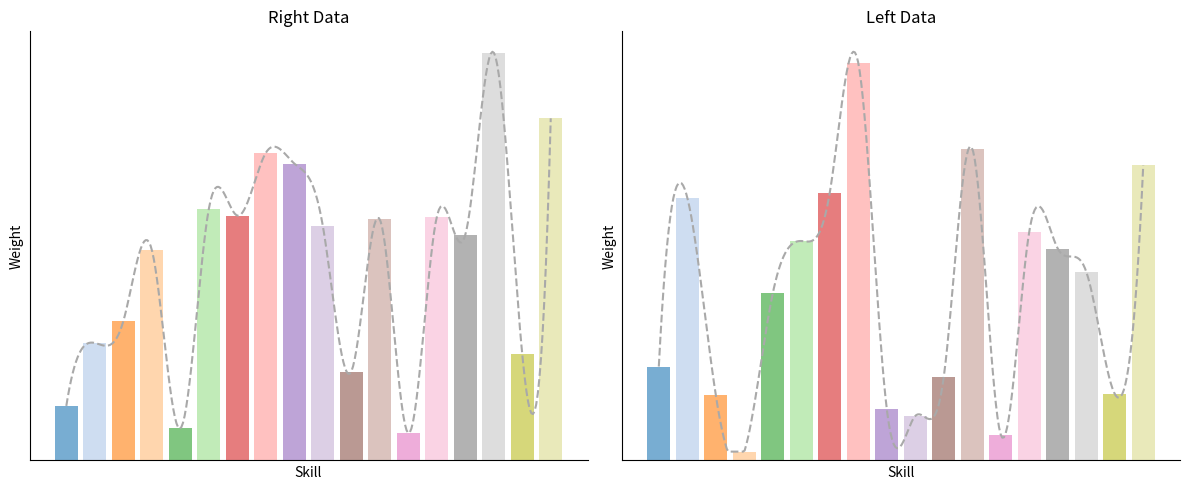

Python code for this plot:
import matplotlib.pyplot as plt
import numpy as np
from scipy.interpolate import make_interp_spline

# 数据示例
right = np.array([0.01203431, 0.0259186, 0.03072511, 0.04647829, 0.00705147,
 0.05545782, 0.05403091, 0.06785152, 0.06551202, 0.05180918,
 0.01961164, 0.05320019, 0.00603926, 0.05370175, 0.04973043,
 0.09000887, 0.02346392, 0.07549633])

left = np.array([0.02204178, 0.06166632, 0.01532272, 0.00207155, 0.0392536,
 0.0515023, 0.06287682, 0.093306300, 0.012096636, 0.01044713,
 0.01961164, 0.07320019, 0.00603926, 0.05370175, 0.04973043,
 0.04430160, 0.01562649, 0.0692915])

# 固定18种不同颜色的调色板
color_palette = plt.get_cmap('tab20').colors[:18]  # 提取固定的18种颜色

# X 轴值
x_vals = np.arange(len(right))

# 平滑曲线生成
def smooth_curve(x, y):
    x_smooth = np.linspace(x.min(), x.max(), 300)
    y_smooth = make_interp_spline(x, y, k=3)(x_smooth)
    # 保证曲线不低于柱状图的最小值
    y_smooth = np.clip(y_smooth, a_min=y.min(), a_max=None)
    return x_smooth, y_smooth

x_smooth_right, y_smooth_right = smooth_curve(x_vals, right)
x_smooth_left, y_smooth_left = smooth_curve(x_vals, left)

# 创建图形
fig, axs = plt.subplots(1, 2, figsize=(12, 5))

# 右边柱状图和平滑曲线
axs[0].bar(x_vals, right, alpha=0.6, color=[color_palette[i] for i in range(len(right))])
axs[0].plot(x_smooth_right, y_smooth_right, linestyle='--', color='darkgray')  # 使用深灰色虚线
axs[0].set_title('Right Data')
axs[0].set_xlabel('Skill')  # 设置横坐标标签为 'Skill'
axs[0].set_ylabel('Weight')  # 设置纵坐标标签为 'Weight'
axs[0].set_xticks([])  # 移除 X 轴刻度
axs[0].set_yticks([])  # 移除 Y 轴刻度

# 移除顶部和右侧的黑框，但保留左侧和底部的坐标轴
axs[0].spines['top'].set_visible(False)
axs[0].spines['right'].set_visible(False)

# 左边柱状图和平滑曲线
axs[1].bar(x_vals, left, alpha=0.6, color=[color_palette[i] for i in range(len(left))])
axs[1].plot(x_smooth_left, y_smooth_left, linestyle='--', color='darkgray')  # 使用深灰色虚线
axs[1].set_title('Left Data')
axs[1].set_xlabel('Skill')  # 设置横坐标标签为 'Skill'
axs[1].set_ylabel('Weight')  # 设置纵坐标标签为 'Weight'
axs[1].set_xticks([])  # 移除 X 轴刻度
axs[1].set_yticks([])  # 移除 Y 轴刻度

# 移除顶部和右侧的黑框，但保留左侧和底部的坐标轴
axs[1].spines['top'].set_visible(False)
axs[1].spines['right'].set_visible(False)

# 调整布局并显示图像
plt.tight_layout()
plt.show()
plt.savefig("da.png")
